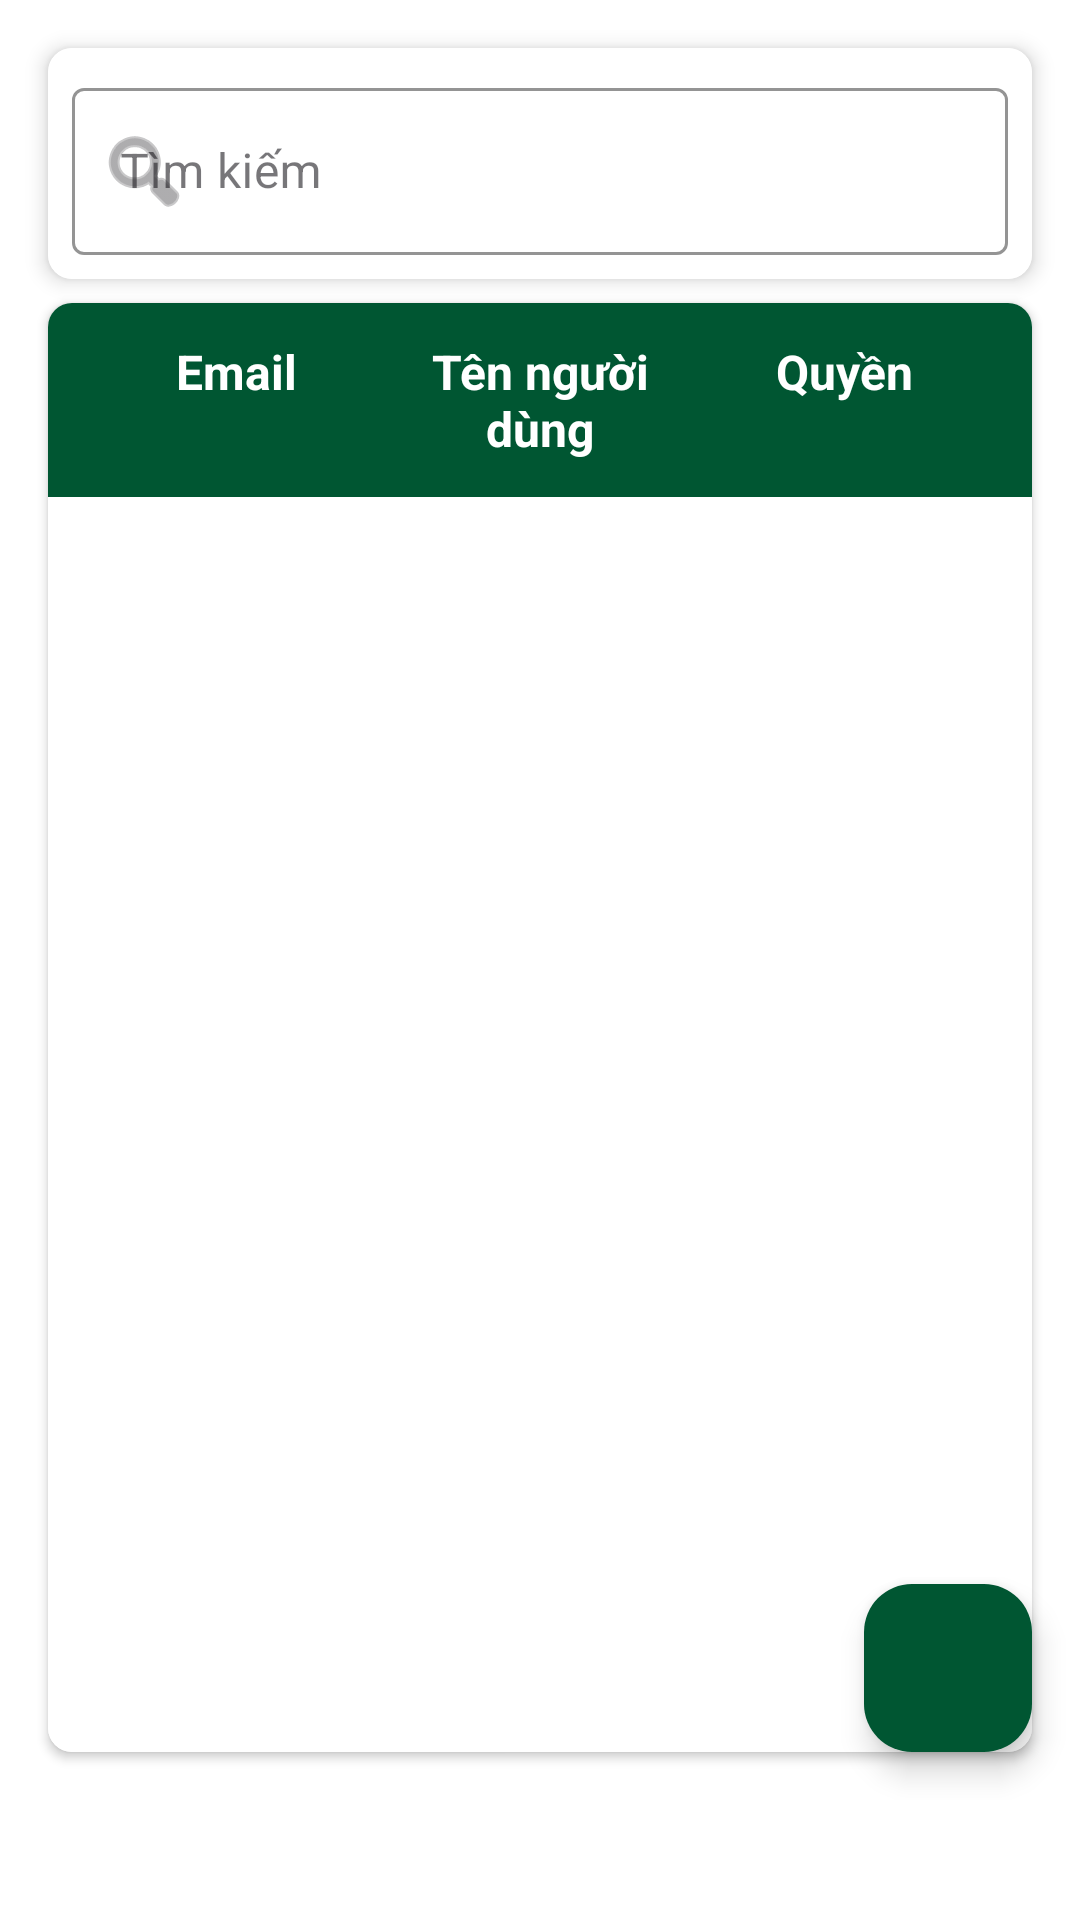

Android layout source for this screen:
<!-- AndroidManifest.xml: application theme Theme.Newspaper -->
<!-- res/layout/fragment_manager_user.xml -->
<?xml version="1.0" encoding="utf-8"?>
<androidx.coordinatorlayout.widget.CoordinatorLayout xmlns:android="http://schemas.android.com/apk/res/android"
    xmlns:app="http://schemas.android.com/apk/res-auto"
    xmlns:tools="http://schemas.android.com/tools"
    android:layout_width="match_parent"
    android:layout_height="match_parent"
    android:background="@android:color/white"
    android:paddingBottom="40dp"
    tools:context=".admin.fragments.UserManagerFragment">

    <androidx.constraintlayout.widget.ConstraintLayout
        android:layout_width="match_parent"
        android:layout_height="match_parent"
        app:layout_behavior="@string/appbar_scrolling_view_behavior">

        
        <androidx.cardview.widget.CardView
            android:id="@+id/searchCard"
            android:layout_width="match_parent"
            android:layout_height="wrap_content"
            android:layout_margin="16dp"
            app:cardCornerRadius="8dp"
            app:cardElevation="4dp"
            app:layout_constraintTop_toTopOf="parent"
            app:layout_constraintStart_toStartOf="parent"
            app:layout_constraintEnd_toEndOf="parent">

            <LinearLayout
                android:layout_width="match_parent"
                android:layout_height="wrap_content"
                android:orientation="horizontal"
                android:background="@color/white"
                android:padding="8dp">

                <com.google.android.material.textfield.TextInputLayout
                    android:layout_width="match_parent"
                    android:layout_height="wrap_content"
                    android:hint="Tìm kiếm"
                    app:endIconMode="clear_text"
                    app:boxStrokeColor="@color/color_1"
                    app:startIconDrawable="@android:drawable/ic_menu_search"
                    style="@style/Widget.MaterialComponents.TextInputLayout.OutlinedBox">

                    <com.google.android.material.textfield.TextInputEditText
                        android:id="@+id/searchEditText"
                        android:layout_width="match_parent"
                        android:layout_height="wrap_content"
                        android:inputType="text"
                        android:imeOptions="actionSearch" />
                </com.google.android.material.textfield.TextInputLayout>
            </LinearLayout>
        </androidx.cardview.widget.CardView>

        <androidx.cardview.widget.CardView
            android:id="@+id/tableCard"
            android:layout_width="match_parent"
            android:layout_height="0dp"
            android:layout_marginHorizontal="16dp"
            android:layout_marginTop="8dp"
            android:layout_marginBottom="16dp"
            app:cardCornerRadius="8dp"
            app:cardElevation="2dp"
            app:layout_constraintTop_toBottomOf="@id/searchCard"
            app:layout_constraintBottom_toBottomOf="parent"
            app:layout_constraintStart_toStartOf="parent"
            app:layout_constraintEnd_toEndOf="parent">

            <LinearLayout
                android:layout_width="match_parent"
                android:layout_height="match_parent"
                android:orientation="vertical">

                <LinearLayout
                    android:layout_width="match_parent"
                    android:layout_height="wrap_content"
                    android:orientation="horizontal"
                    android:padding="12dp"
                    android:background="@color/color_1">

                    <TextView
                        android:layout_width="0dp"
                        android:layout_height="wrap_content"
                        android:layout_weight="1"
                        android:gravity="center"
                        android:text="Email"
                        android:textColor="@android:color/white"
                        android:textSize="16sp"
                        android:textStyle="bold" />

                    <TextView
                        android:layout_width="0dp"
                        android:layout_height="wrap_content"
                        android:layout_weight="1"
                        android:gravity="center"
                        android:text="Tên người dùng"
                        android:textColor="@android:color/white"
                        android:textSize="16sp"
                        android:textStyle="bold" />

                    <TextView
                        android:layout_width="0dp"
                        android:layout_height="wrap_content"
                        android:layout_weight="1"
                        android:gravity="center"
                        android:text="Quyền"
                        android:textColor="@android:color/white"
                        android:textSize="16sp"
                        android:textStyle="bold" />
                </LinearLayout>

                <ListView
                    android:id="@+id/listViewUsers"
                    android:layout_width="match_parent"
                    android:layout_height="0dp"
                    android:layout_weight="1"
                    android:background="@color/white"
                    android:paddingHorizontal="10dp"
                    android:divider="@android:color/darker_gray"
                    android:dividerHeight="1dp" />

            </LinearLayout>
        </androidx.cardview.widget.CardView>

        
        <LinearLayout
            android:id="@+id/emptyStateView"
            android:layout_width="match_parent"
            android:layout_height="wrap_content"
            android:orientation="vertical"
            android:gravity="center"
            android:visibility="gone"
            app:layout_constraintBottom_toBottomOf="parent"
            app:layout_constraintEnd_toEndOf="parent"
            app:layout_constraintStart_toStartOf="parent"
            app:layout_constraintTop_toBottomOf="@id/searchCard">

            <ImageView
                android:layout_width="100dp"
                android:layout_height="100dp"
                android:src="@android:drawable/ic_menu_info_details"
                android:alpha="0.5"
                android:contentDescription="Không có dữ liệu" />

            <TextView
                android:layout_width="wrap_content"
                android:layout_height="wrap_content"
                android:layout_marginTop="16dp"
                android:text="Không có người dùng nào"
                android:textSize="18sp"
                android:textStyle="bold" />

            <TextView
                android:layout_width="wrap_content"
                android:layout_height="wrap_content"
                android:layout_marginTop="8dp"
                android:text="Nhấn nút 'Thêm' để tạo người dùng mới"
                android:textSize="14sp" />
        </LinearLayout>
    </androidx.constraintlayout.widget.ConstraintLayout>

    <com.google.android.material.floatingactionbutton.FloatingActionButton
        android:id="@+id/fabAddUser"
        android:layout_width="wrap_content"
        android:layout_height="wrap_content"
        android:layout_gravity="bottom|end"
        android:layout_margin="16dp"
        app:tint="@color/white"
        android:src="@drawable/ic_add"
        android:contentDescription="Thêm người dùng"
        android:backgroundTint="@color/color_1" />

</androidx.coordinatorlayout.widget.CoordinatorLayout>
<!-- resources referenced by this layout -->
<resources>
  <color name="color_1">#005632</color>
  <color name="white">#FFFFFFFF</color>
  <style name="Theme.Newspaper" parent="Base.Theme.Newspaper" />
  <style name="Base.Theme.Newspaper" parent="Theme.Material3.DayNight.NoActionBar">
          
          
      </style>
</resources>
